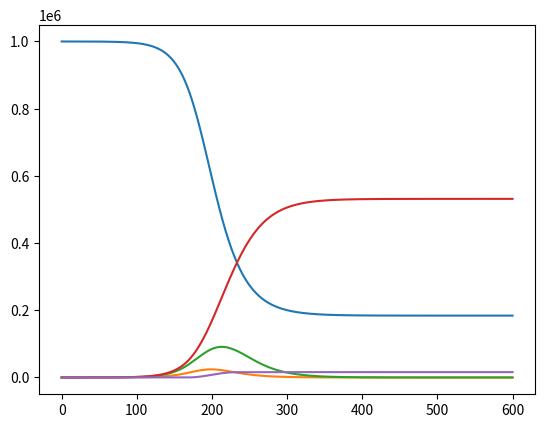

Recreate this plot in Python.
import matplotlib.pyplot as plt
test_cap = 0.001
hygiene = 1- 1.72/2.11    #parameters to be infered
distancing = 0.7 # US/Ital after lockdown
lockdown = 0.93
quarantine = 0.7 # Korea

hospital_cap = 2* 1/3400
transmission_days = 16.92/2.11/1.5
exposed_days = 3.59 
recovery_days = 16.92 
# waning_days = 365

susceptible0 = 0.99999
infected0 = 0.00001
exposed0 = 0
recovered0 = 0

population = 1000000

def virus_model(days):
  transmission_rate = (1/ transmission_days)
  incubation_rate = (1/  exposed_days)
  recovery_rate = (1/ recovery_days)
  # immunity_loss_rate = (1/ waning_days)
  death_rate_with_med = 0.01
  death_rate_without_med = 0.9
  ser_case_rate = 0.15


  r0 = 2.11

  susceptible =  susceptible0
  infected = infected0
  exposed = exposed0
  recovered = recovered0
  dead = 0

  susc= [population * susceptible0]
  exp = [population * exposed0]
  inf = [population * infected0]
  rec = [population * recovered0]
  re = [r0]
  d = [0]
  testing = 0
  # transmission_rate = transmission_rate * (1- hygiene) * (1- distancing) * (1- lockdown) * (1- quarantine)
  # transmission_rate0 = susceptible0transmission_rate * (1- testing)
  # transmission_rate = transmission_rate0
  # transmission_rate = transmission_rate * (1-lockdown)
  for day in range(days):
    # if test_cap < infected + exposed:
    #   transmission_rate = transmission_rate0
    # else:
    #   transmission_rate = transmission_rate0
    susceptible -= susceptible * infected * transmission_rate 
    exposed +=  susceptible * infected * transmission_rate
    exposed -= exposed * incubation_rate

    infected += exposed * incubation_rate 
    infected -= infected * recovery_rate

    if (ser_case_rate*exposed * incubation_rate < hospital_cap):
      dead += ser_case_rate*exposed * incubation_rate * death_rate_with_med
      infected -= ser_case_rate*exposed * incubation_rate * death_rate_with_med
    else:
      dead += hospital_cap*death_rate_with_med + (exposed * incubation_rate * ser_case_rate - hospital_cap) * death_rate_without_med
      infected -= hospital_cap*death_rate_with_med + (exposed * incubation_rate * ser_case_rate - hospital_cap) * death_rate_without_med

    

    recovered += infected * recovery_rate
    # recovered -= recovered * immunity_loss_rate

    # susceptible += recovered * immunity_loss_rate

    re.append((transmission_rate/ recovery_rate)*susceptible)
    susc.append(population* susceptible)
    exp.append(population* exposed)
    inf.append(population* infected)
    rec.append(population* recovered)
    d.append(population* dead)
  
  return susc, exp, inf, rec, d, re

days = 600

result = virus_model(days)
# for i in result:
#  print(i)
m = [m for m in range(days+1)]

plt.plot(m, result[0], label="line S")
plt.plot()
plt.show()

plt.plot(m, result[1], label="line E")
plt.plot()
plt.show()

plt.plot(m, result[2], label="line I")
plt.plot()
plt.show()

plt.plot(m, result[3], label="line R")
plt.plot()
plt.show()

plt.plot(m, result[4], label="line D")
plt.plot()
plt.show()

# plt.plot(m, result[5], label="line Re")
# plt.plot()
# plt.show()